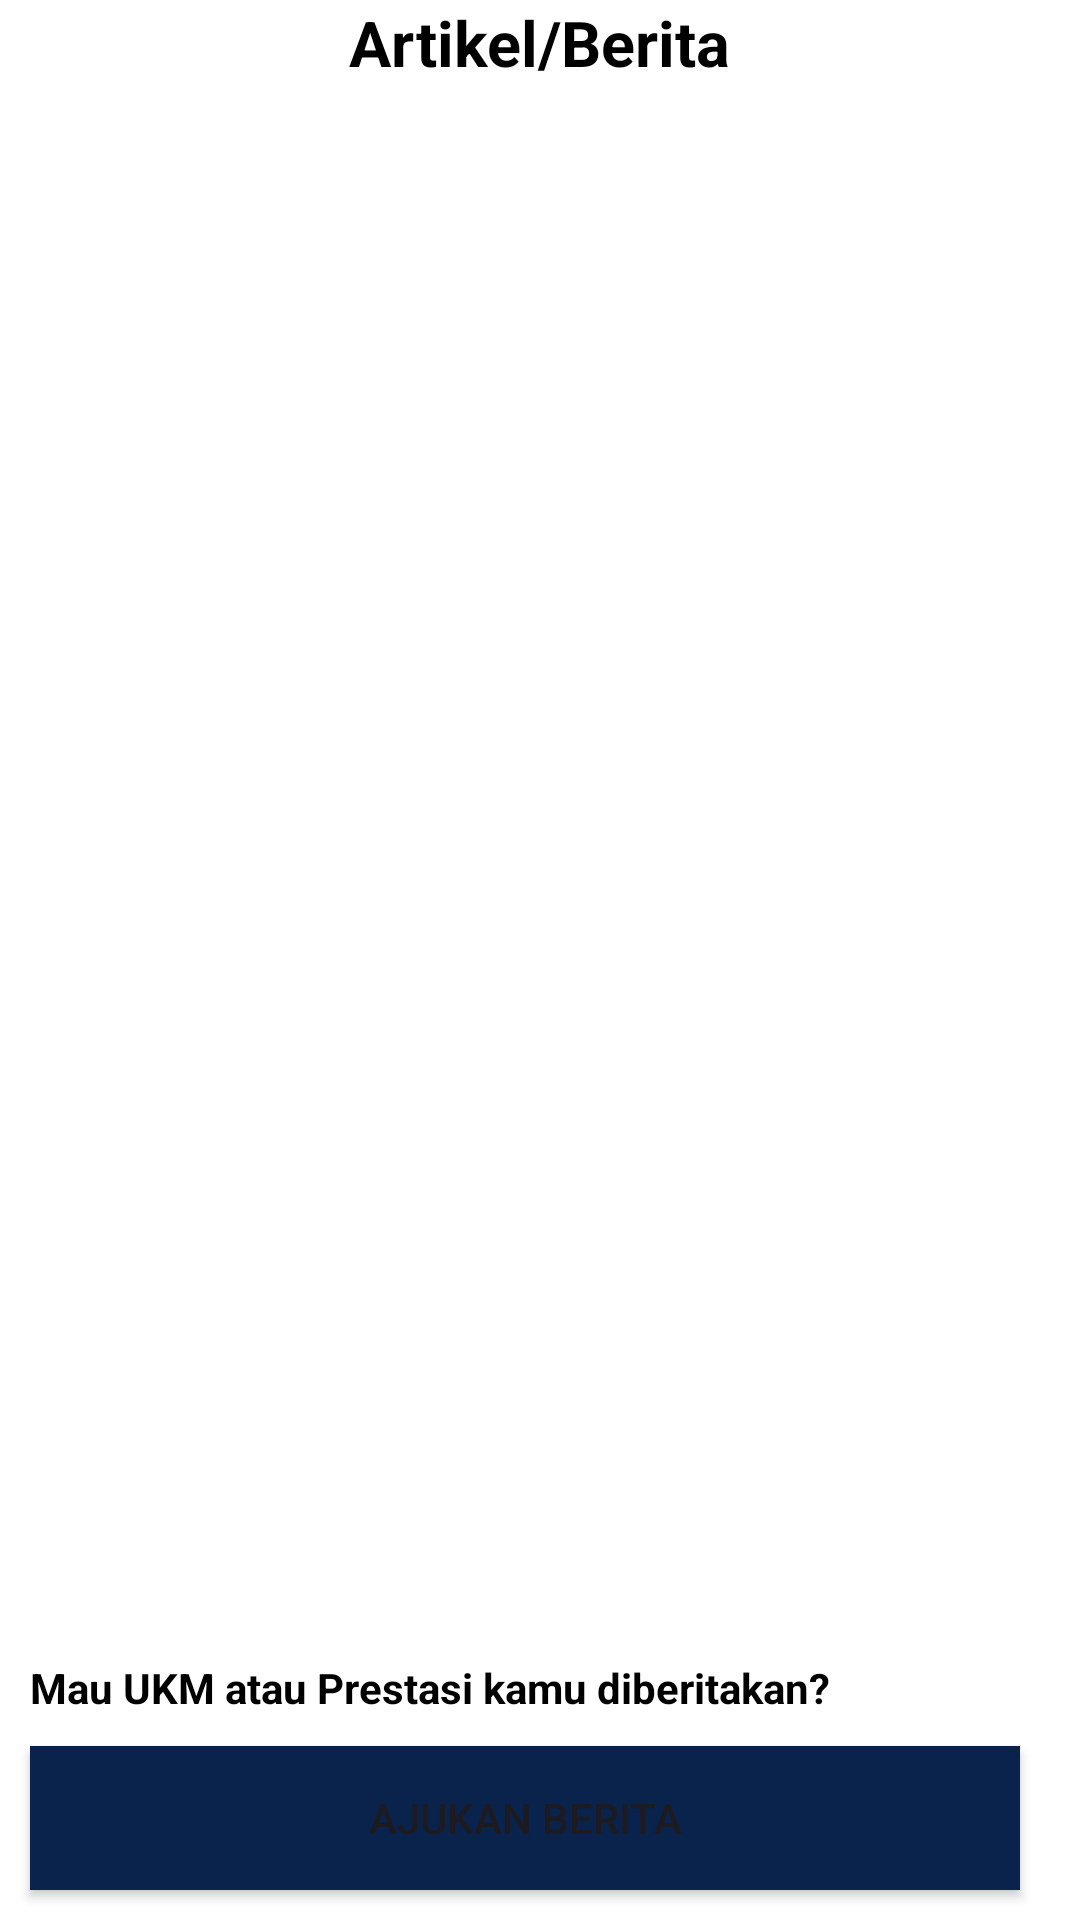

This screen was rendered from an Android layout file. Write that file and the resources it references.
<!-- AndroidManifest.xml: application theme Theme.BeritaUnhas -->
<!-- res/layout/fragment_home.xml -->
<?xml version="1.0" encoding="utf-8"?>
<LinearLayout xmlns:android="http://schemas.android.com/apk/res/android"
    xmlns:tools="http://schemas.android.com/tools"
    android:layout_width="match_parent"
    android:layout_height="match_parent"
    xmlns:app="http://schemas.android.com/apk/res-auto"
    android:background="@color/white"
    android:orientation="vertical">

    <FrameLayout
        android:layout_width="match_parent"
        android:layout_height="0dp"
        android:layout_weight="1">

        <RelativeLayout
            android:layout_width="match_parent"
            android:layout_height="50dp">

            <TextView
                android:layout_width="wrap_content"
                android:layout_height="match_parent"
                android:text="Artikel/Berita"
                android:textSize="21sp"
                android:textStyle="bold"
                android:textColor="@color/black"
                android:layout_centerVertical="true"
                android:layout_centerHorizontal="true"/>

        </RelativeLayout>

        <LinearLayout
            android:layout_width="350dp"
            android:layout_height="wrap_content"
            android:layout_marginStart="10dp"
            android:layout_marginTop="20dp">

            <androidx.recyclerview.widget.RecyclerView
                android:id="@+id/rv_post"
                android:layout_width="match_parent"
                android:layout_height="match_parent"
                android:layout_marginTop="10dp"
                android:layout_marginBottom="20dp"
                app:layoutManager="androidx.recyclerview.widget.GridLayoutManager"
                tools:itemCount="4"
                tools:listitem="@layout/postingan" />
        </LinearLayout>

    </FrameLayout>

    <include
        android:layout_width="match_parent"
        android:layout_height="wrap_content"
        android:layout_gravity="bottom"
        layout="@layout/navigation" />

</LinearLayout>
<!-- res/layout/postingan.xml (included above) -->
<?xml version="1.0" encoding="utf-8"?>
<LinearLayout xmlns:android="http://schemas.android.com/apk/res/android"
    android:layout_width="match_parent"
    android:layout_height="wrap_content"
    xmlns:tools="http://schemas.android.com/tools"
    android:background="@drawable/post">

    <LinearLayout
        android:layout_width="wrap_content"
        android:layout_height="wrap_content"
        android:layout_marginBottom="20dp"
        android:orientation="horizontal">

        <ImageView
            android:id="@+id/IV_FotoBerita"
            android:layout_width="130dp"
            android:layout_height="120dp"
            android:src="@drawable/satu"
            android:layout_marginTop="20dp"/>

        <LinearLayout
            android:layout_width="match_parent"
            android:layout_height="wrap_content"
            android:orientation="vertical">

            <TextView
                android:id="@+id/TV_Judul"
                android:layout_width="wrap_content"
                android:layout_height="wrap_content"
                android:textColor="@color/black"
                android:textSize="13sp"
                android:padding="10dp"
                android:layout_marginTop="40dp"
                tools:text="Mengungkapkan Perasaan Melalui Lagu Bersama Ikommusik FIKOM"/>

            <TextView
                android:id="@+id/TV_Waktu"
                android:layout_width="wrap_content"
                android:layout_height="wrap_content"
                android:textColor="#090570"
                android:textSize="13sp"
                android:layout_marginStart="10dp"
                tools:text="8 Menit yang lalu"/>

        </LinearLayout>

    </LinearLayout>

</LinearLayout>
<!-- res/layout/navigation.xml (included above) -->
<?xml version="1.0" encoding="utf-8"?>
<LinearLayout xmlns:android="http://schemas.android.com/apk/res/android"
    android:layout_width="match_parent"
    android:layout_height="match_parent"
    android:background="@drawable/navbar">

    <LinearLayout
        android:layout_width="wrap_content"
        android:layout_height="wrap_content"
        android:orientation="vertical">

        <TextView
            android:layout_width="wrap_content"
            android:layout_height="wrap_content"
            android:textStyle="bold"
            android:textColor="@color/black"
            android:layout_marginTop="0dp"
            android:layout_marginStart="10dp"
            android:text="Mau UKM atau Prestasi kamu diberitakan?"/>

        <Button
            android:id="@+id/btn_ajukan"
            android:layout_width="330dp"
            android:layout_height="wrap_content"
            android:text="Ajukan Berita"
            android:background="@drawable/button"
            android:layout_margin="10dp"
            android:layout_marginBottom="25dp"/>

    </LinearLayout>

</LinearLayout>
<!-- resources referenced by this layout -->
<resources>
  <!-- drawable button (drawable) -->
  <?xml version="1.0" encoding="utf-8"?>
  <shape xmlns:android="http://schemas.android.com/apk/res/android">
      <solid android:color="#0A234C"/>
  </shape>
  <!-- drawable satu: png bitmap (drawable, 65477 bytes) -->
  <style name="Theme.BeritaUnhas" parent="Base.Theme.BeritaUnhas" />
  <style name="Base.Theme.BeritaUnhas" parent="Theme.Material3.DayNight.NoActionBar">
          
          
      </style>
  <!-- not gathered from this repository: default colours our renderer supplied (Android Studio template values) -->
  <color name="black">#FF000000</color>
  <color name="white">#FFFFFFFF</color>
</resources>
